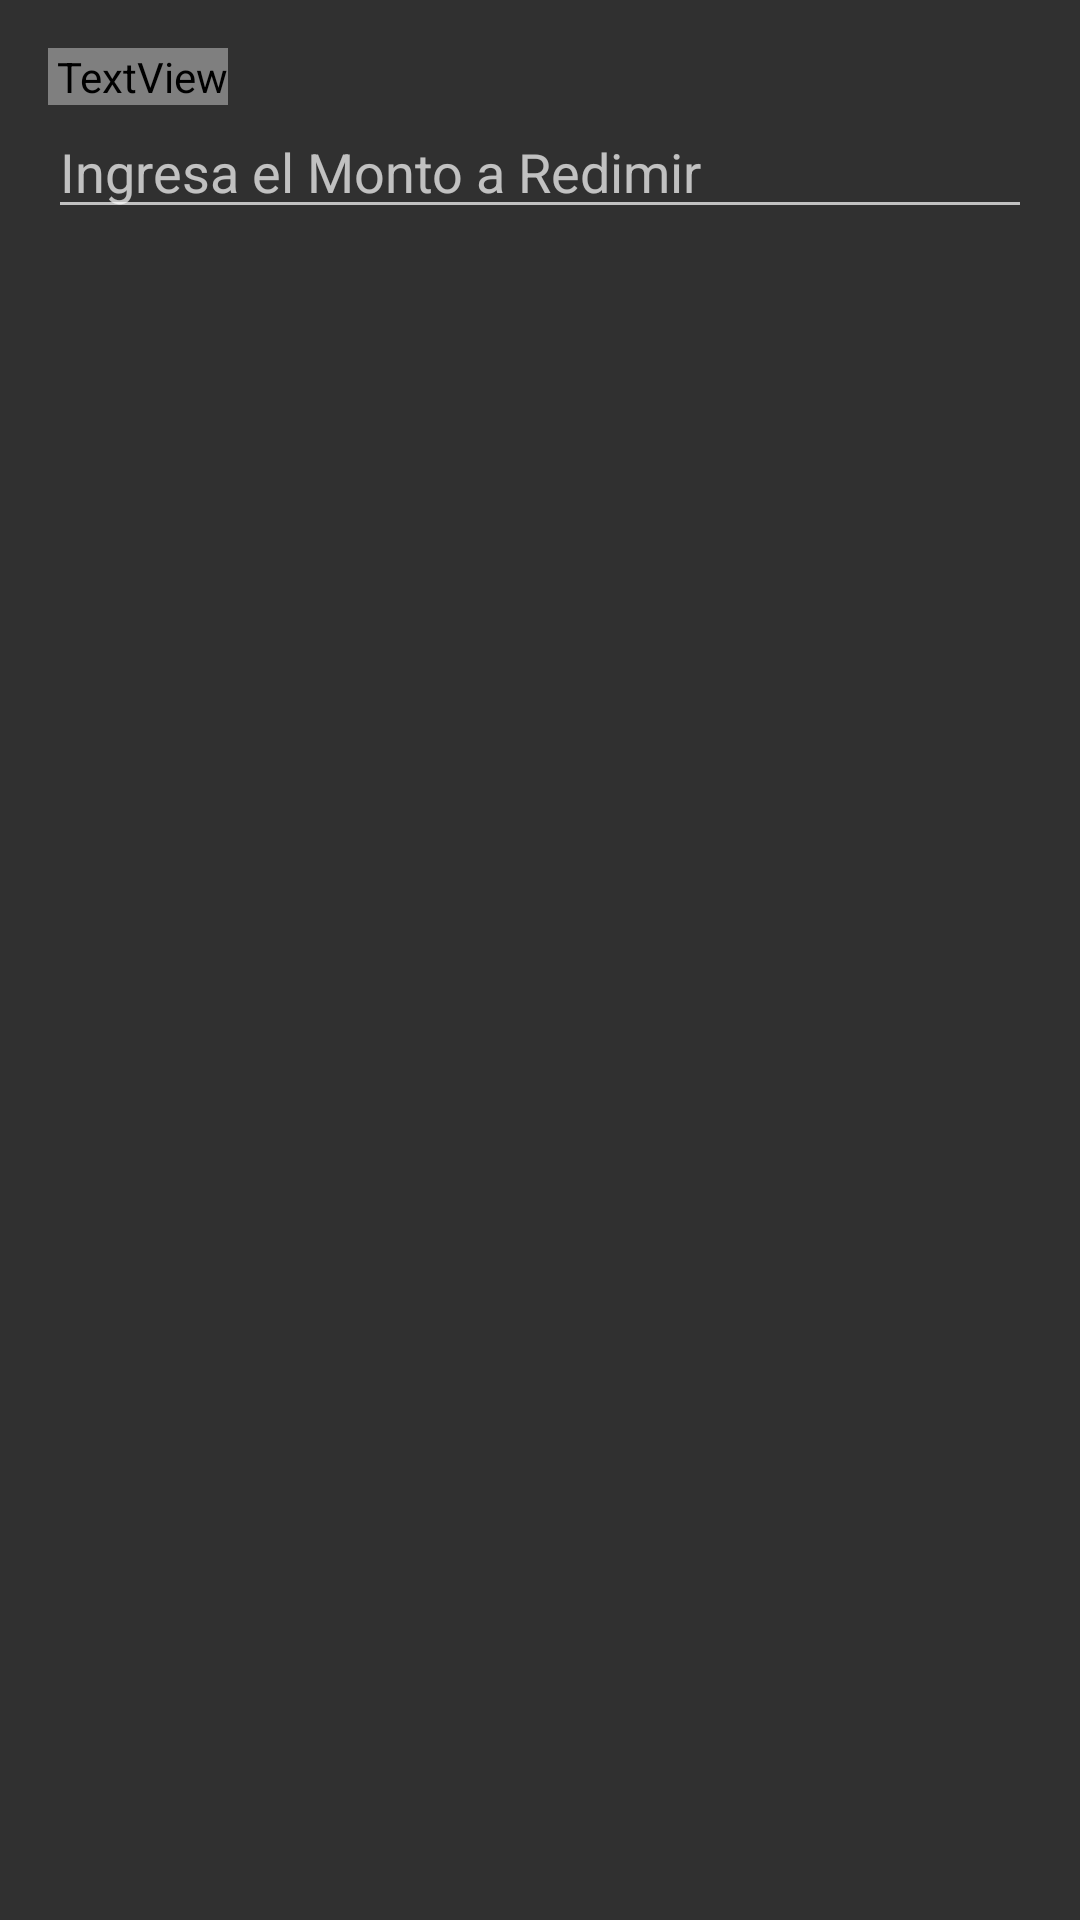

Write the Android layout XML for this screen, with the resource values it uses.
<!-- AndroidManifest.xml: application theme AppTheme -->
<!-- res/layout/dialog_monto_qr.xml -->
<?xml version="1.0" encoding="utf-8"?>
<LinearLayout xmlns:android="http://schemas.android.com/apk/res/android"
    android:layout_width="match_parent"
    android:layout_height="match_parent"
    android:orientation="vertical"
    android:paddingLeft="16dp"
    android:paddingTop="16dp"
    android:paddingRight="16dp">

    <TextView
        android:layout_width="wrap_content"
        android:layout_height="wrap_content"
        android:textColor="@color/md_indigo_300"
        android:text="@string/monto"
        android:paddingLeft="3dp" />

    <EditText
        android:id="@+id/dt_monto"
        android:layout_width="match_parent"
        android:layout_height="wrap_content"
        android:hint="@string/monto"/>

</LinearLayout>
<!-- resources referenced by this layout -->
<resources>
  <string name="monto">Ingresa el Monto a Redimir</string>
  <style name="AppTheme" parent="Theme.AppCompat.NoActionBar">
          <item name="colorPrimary">@color/md_light_green_600</item>
          <item name="colorPrimaryDark">@color/md_light_green_800</item>
          <item name="colorAccent">@color/md_text_white</item>
      </style>
</resources>
